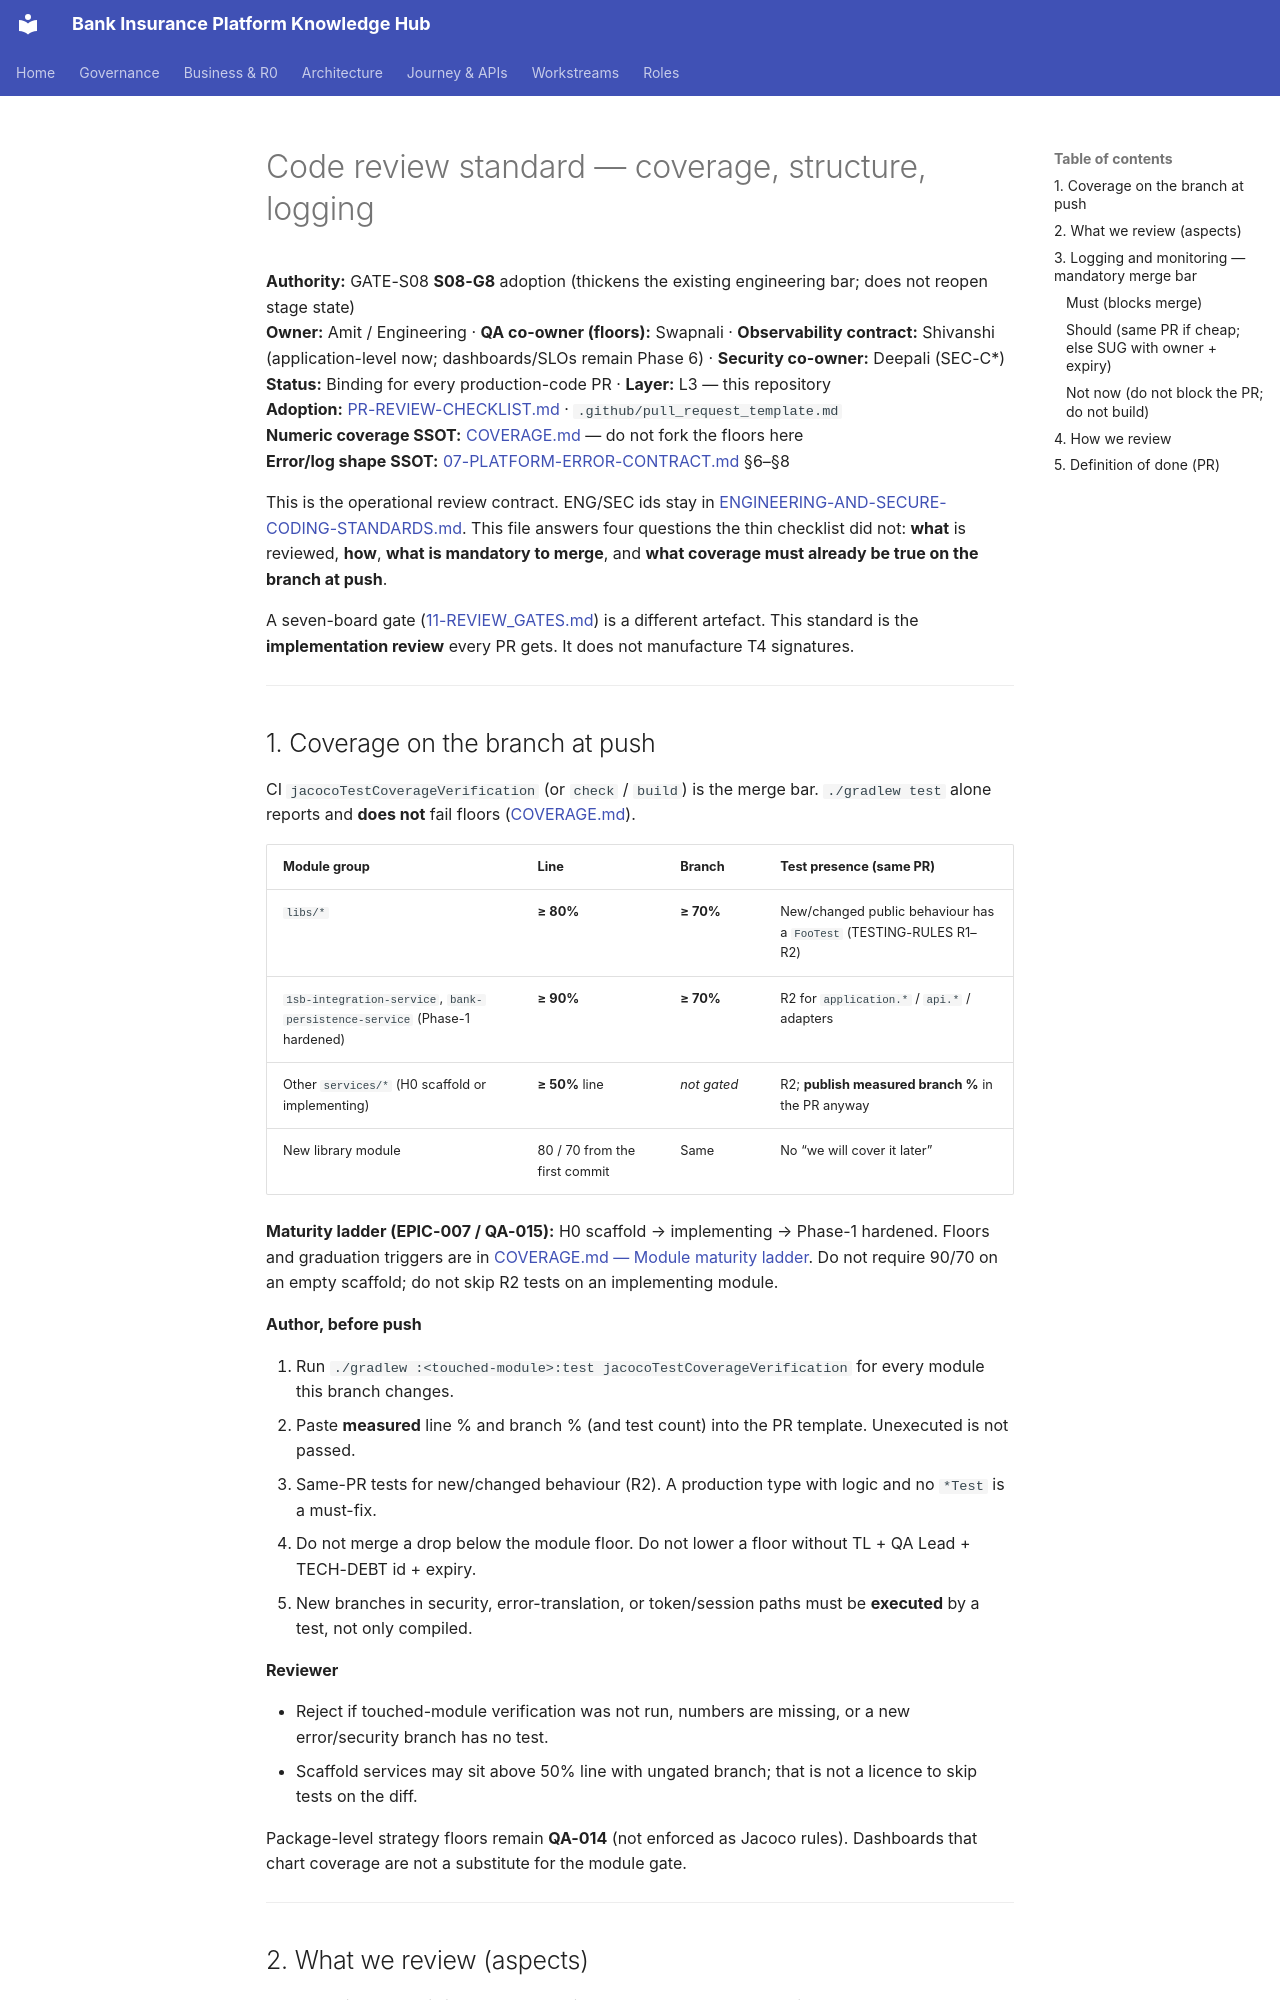

repository: Mahesh38/bank-insurance-platform · page: governance/CODE-REVIEW-STANDARD/index.html · generator: mkdocs

# Code review standard — coverage, structure, logging

**Authority:** GATE-S08 **S08-G8** adoption (thickens the existing engineering bar; does not reopen stage state)  
**Owner:** Amit / Engineering · **QA co-owner (floors):** Swapnali · **Observability contract:** Shivanshi (application-level now; dashboards/SLOs remain Phase 6) · **Security co-owner:** Deepali (SEC-C*)  
**Status:** Binding for every production-code PR · **Layer:** L3 — this repository  
**Adoption:** [PR-REVIEW-CHECKLIST.md](./PR-REVIEW-CHECKLIST.md) · `.github/pull_request_template.md`  
**Numeric coverage SSOT:** [COVERAGE.md](../1sb-insurance-integration/service-ssot/COVERAGE.md) — do not fork the floors here  
**Error/log shape SSOT:** [07-PLATFORM-ERROR-CONTRACT.md](../journey-execution/07-PLATFORM-ERROR-CONTRACT.md) §6–§8

This is the operational review contract. ENG/SEC ids stay in
[ENGINEERING-AND-SECURE-CODING-STANDARDS.md](./ENGINEERING-AND-SECURE-CODING-STANDARDS.md).
This file answers four questions the thin checklist did not: **what** is reviewed, **how**,
**what is mandatory to merge**, and **what coverage must already be true on the branch at push**.

A seven-board gate ([11-REVIEW_GATES.md](./11-REVIEW_GATES.md)) is a different artefact. This
standard is the **implementation review** every PR gets. It does not manufacture T4 signatures.

---

## 1. Coverage on the branch at push

CI `jacocoTestCoverageVerification` (or `check` / `build`) is the merge bar. `./gradlew test`
alone reports and **does not** fail floors ([COVERAGE.md](../1sb-insurance-integration/service-ssot/COVERAGE.md)).

| Module group | Line | Branch | Test presence (same PR) |
|---|---|---|---|
| `libs/*` | **≥ 80%** | **≥ 70%** | New/changed public behaviour has a `FooTest` (TESTING-RULES R1–R2) |
| `1sb-integration-service`, `bank-persistence-service` (Phase-1 hardened) | **≥ 90%** | **≥ 70%** | R2 for `application.*` / `api.*` / adapters |
| Other `services/*` (H0 scaffold or implementing) | **≥ 50%** line | *not gated* | R2; **publish measured branch %** in the PR anyway |
| New library module | 80 / 70 from the first commit | Same | No “we will cover it later” |

**Maturity ladder (EPIC-007 / QA-015):** H0 scaffold → implementing → Phase-1 hardened.
Floors and graduation triggers are in
[COVERAGE.md — Module maturity ladder](../1sb-insurance-integration/service-ssot/COVERAGE.md#module-maturity-ladder-epic-007--qa-015).
Do not require 90/70 on an empty scaffold; do not skip R2 tests on an implementing module.

**Author, before push**

1. Run `./gradlew :<touched-module>:test jacocoTestCoverageVerification` for every module this branch changes.
2. Paste **measured** line % and branch % (and test count) into the PR template. Unexecuted is not passed.
3. Same-PR tests for new/changed behaviour (R2). A production type with logic and no `*Test` is a must-fix.
4. Do not merge a drop below the module floor. Do not lower a floor without TL + QA Lead + TECH-DEBT id + expiry.
5. New branches in security, error-translation, or token/session paths must be **executed** by a test, not only compiled.

**Reviewer**

- Reject if touched-module verification was not run, numbers are missing, or a new error/security branch has no test.
- Scaffold services may sit above 50% line with ungated branch; that is not a licence to skip tests on the diff.

Package-level strategy floors remain **QA-014** (not enforced as Jacoco rules). Dashboards that
chart coverage are not a substitute for the module gate.

---
